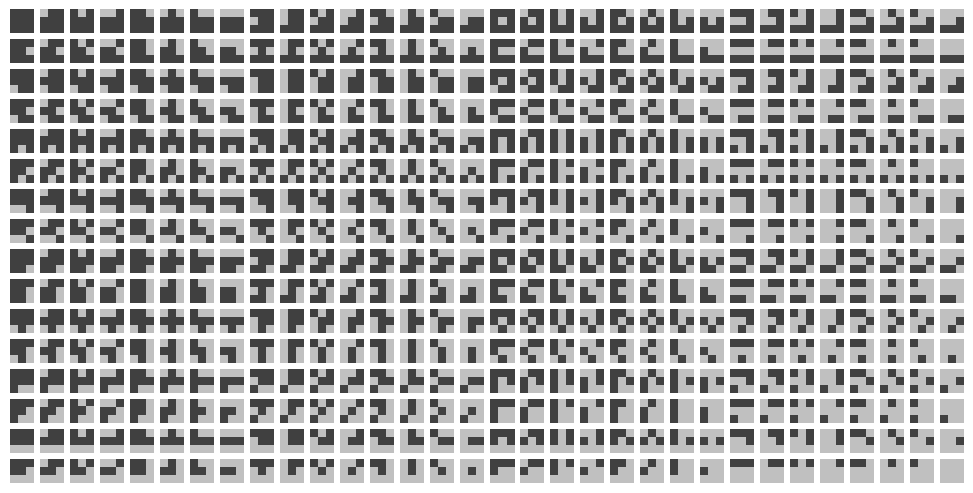

The matplotlib source for this figure:
import numpy as np
import matplotlib.pyplot as plt
import math

# --- Settings ---
cols = 32
rows = 16
tile_size = 24       # pixels per tile
padding = 6          # pixels between tiles
dpi = 100

# Derived dimensions
fig_width = (cols * tile_size + (cols - 1) * padding) / dpi
fig_height = (rows * tile_size + (rows - 1) * padding) / dpi

# --- Generate 512 binary 3x3 patterns ---
patterns = np.zeros((512, 3, 3), dtype=np.float32)
for i in range(512):
    bits = [(i >> bit) & 1 for bit in range(9)]
    img = np.array(bits, dtype=np.float32).reshape(3, 3)
    img = img * 0.5 + 0.25     # map 0 → 0.25 and 1 → 0.75
    patterns[i] = img

# --- Plot ---
fig, axes = plt.subplots(rows, cols, figsize=(fig_width, fig_height), dpi=dpi)
axes = axes.flatten()

for idx in range(512):
    ax = axes[idx]
    ax.imshow(patterns[idx], cmap='gray', vmin=0, vmax=1, interpolation='nearest')
    ax.set_xticks([])
    ax.set_yticks([])
    for spine in ax.spines.values():
        spine.set_visible(False)

# Hide extra axes if any (not needed here, but safe)
for ax in axes[512:]:
    ax.axis('off')

# Add padding between tiles
plt.subplots_adjust(
    # left=0.01, right=0.99, top=0.99, bottom=0.01,
    left=0.0, right=1.0, top=1.0, bottom=0.0,
    wspace=padding / tile_size,
    hspace=padding / tile_size
)

# --- Save ---
plt.savefig("512n_small.png", dpi=dpi)
plt.close()
